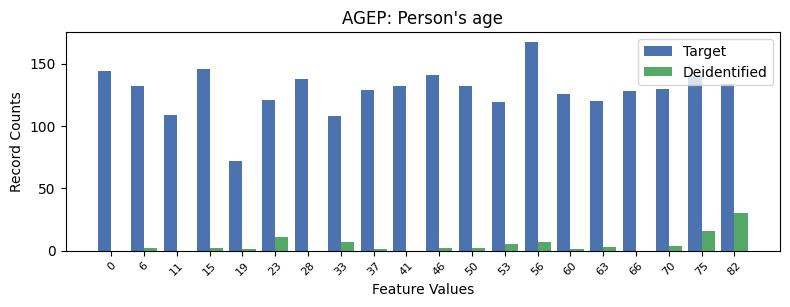

The data file committed next to this chart (first rows):
, AGEP, count_target, count_deidentified
0, 13, 167, 7.0
1, 3, 146, 2.0
2, 0, 144, 0.0
3, 10, 141, 2.0
4, 18, 140, 16.0
5, 6, 138, 0.0
6, 19, 134, 30.0
7, 9, 132, 0.0
8, 1, 132, 2.0
9, 11, 132, 2.0
10, 17, 130, 4.0
11, 8, 129, 1.0
12, 16, 128, 0.0
13, 14, 126, 1.0
14, 5, 121, 11.0
15, 15, 120, 3.0
16, 12, 119, 5.0
17, 2, 109, 0.0
18, 7, 108, 7.0
19, 4, 72, 1.0
